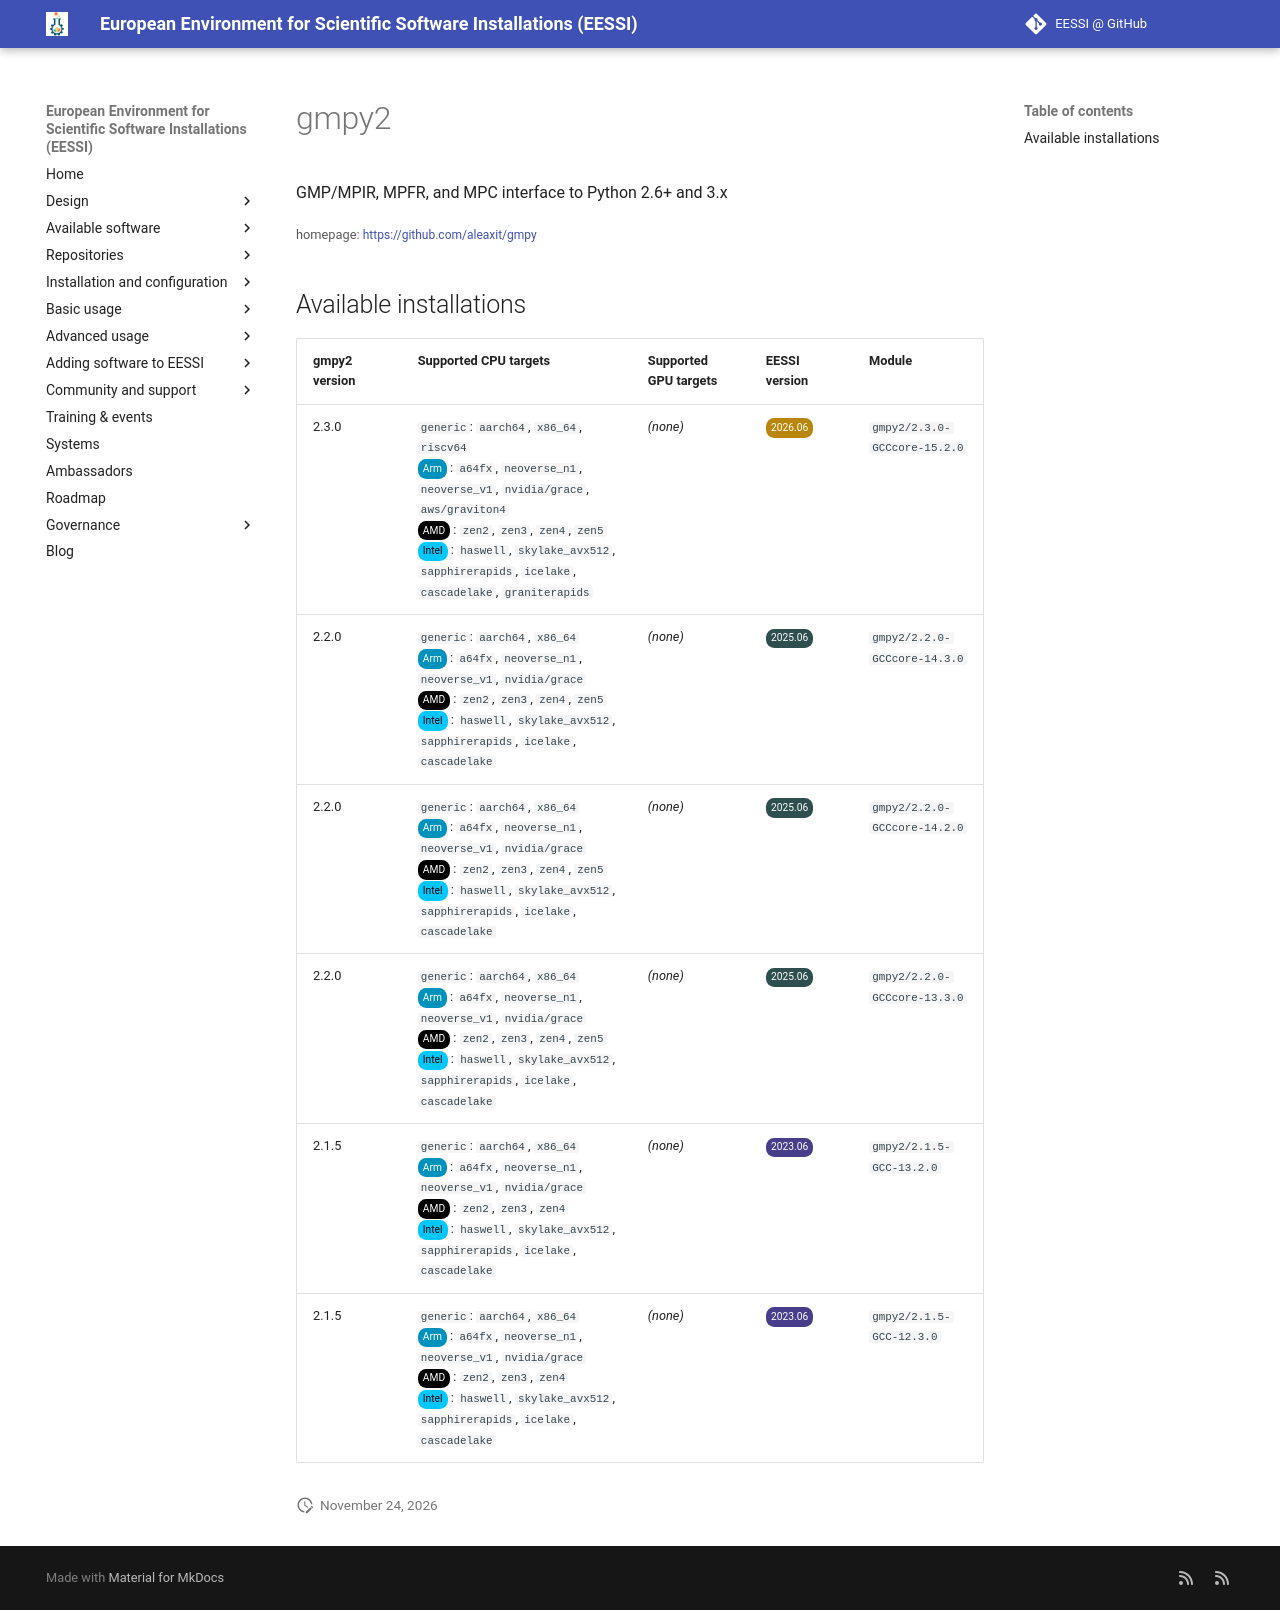

repository: EESSI/docs · page: available_software/detail/gmpy2/index.html · generator: mkdocs

---
json_ld:
  '@context': https://schema.org
  '@type': SoftwareApplication
  applicationCategory: DeveloperApplication
  description: GMP/MPIR, MPFR, and MPC interface to Python 2.6+ and 3.x
  license: Not confirmed
  name: gmpy2
  offers:
    '@type': Offer
    price: 0
  operatingSystem: LINUX
  review:
    '@type': Review
    author:
      '@type': Organization
      name: EESSI
    reviewBody: Application has been successfully made available on all architectures
      supported by EESSI
    reviewRating:
      '@type': Rating
      ratingValue: 5
  softwareRequirements: See https://www.eessi.io/docs/ for how to make EESSI available
    on your system
  softwareVersion: '[''2.3.0'', ''2.2.0'', ''2.1.5'']'
  url: https://github.com/aleaxit/gmpy
---
# gmpy2


GMP/MPIR, MPFR, and MPC interface to Python 2.6+ and 3.x

<small>homepage: </small><span class="software-link">[https://github.com/aleaxit/gmpy](https://github.com/aleaxit/gmpy)</span>

## Available installations


|gmpy2 version|Supported CPU targets|Supported GPU targets|EESSI version|Module|
| --- | --- | --- | --- | --- |
|2.3.0|`generic`: `aarch64`, `x86_64`, `riscv64`<br/><span class="software-cpu-arm">Arm</span>: `a64fx`, `neoverse_n1`, `neoverse_v1`, `nvidia/grace`, `aws/graviton4`<br/><span class="software-cpu-amd">AMD</span>: `zen2`, `zen3`, `zen4`, `zen5`<br/><span class="software-cpu-intel">Intel</span>: `haswell`, `skylake_avx512`, `sapphirerapids`, `icelake`, `cascadelake`, `graniterapids`<br/>|*(none)*|<span class="software-eessi-version-202606">2026.06</span>|`gmpy2/2.3.0-GCCcore-15.2.0`|
|2.2.0|`generic`: `aarch64`, `x86_64`<br/><span class="software-cpu-arm">Arm</span>: `a64fx`, `neoverse_n1`, `neoverse_v1`, `nvidia/grace`<br/><span class="software-cpu-amd">AMD</span>: `zen2`, `zen3`, `zen4`, `zen5`<br/><span class="software-cpu-intel">Intel</span>: `haswell`, `skylake_avx512`, `sapphirerapids`, `icelake`, `cascadelake`<br/>|*(none)*|<span class="software-eessi-version-202506">2025.06</span>|`gmpy2/2.2.0-GCCcore-14.3.0`|
|2.2.0|`generic`: `aarch64`, `x86_64`<br/><span class="software-cpu-arm">Arm</span>: `a64fx`, `neoverse_n1`, `neoverse_v1`, `nvidia/grace`<br/><span class="software-cpu-amd">AMD</span>: `zen2`, `zen3`, `zen4`, `zen5`<br/><span class="software-cpu-intel">Intel</span>: `haswell`, `skylake_avx512`, `sapphirerapids`, `icelake`, `cascadelake`<br/>|*(none)*|<span class="software-eessi-version-202506">2025.06</span>|`gmpy2/2.2.0-GCCcore-14.2.0`|
|2.2.0|`generic`: `aarch64`, `x86_64`<br/><span class="software-cpu-arm">Arm</span>: `a64fx`, `neoverse_n1`, `neoverse_v1`, `nvidia/grace`<br/><span class="software-cpu-amd">AMD</span>: `zen2`, `zen3`, `zen4`, `zen5`<br/><span class="software-cpu-intel">Intel</span>: `haswell`, `skylake_avx512`, `sapphirerapids`, `icelake`, `cascadelake`<br/>|*(none)*|<span class="software-eessi-version-202506">2025.06</span>|`gmpy2/2.2.0-GCCcore-13.3.0`|
|2.1.5|`generic`: `aarch64`, `x86_64`<br/><span class="software-cpu-arm">Arm</span>: `a64fx`, `neoverse_n1`, `neoverse_v1`, `nvidia/grace`<br/><span class="software-cpu-amd">AMD</span>: `zen2`, `zen3`, `zen4`<br/><span class="software-cpu-intel">Intel</span>: `haswell`, `skylake_avx512`, `sapphirerapids`, `icelake`, `cascadelake`<br/>|*(none)*|<span class="software-eessi-version-202306">2023.06</span>|`gmpy2/2.1.5-GCC-13.2.0`|
|2.1.5|`generic`: `aarch64`, `x86_64`<br/><span class="software-cpu-arm">Arm</span>: `a64fx`, `neoverse_n1`, `neoverse_v1`, `nvidia/grace`<br/><span class="software-cpu-amd">AMD</span>: `zen2`, `zen3`, `zen4`<br/><span class="software-cpu-intel">Intel</span>: `haswell`, `skylake_avx512`, `sapphirerapids`, `icelake`, `cascadelake`<br/>|*(none)*|<span class="software-eessi-version-202306">2023.06</span>|`gmpy2/2.1.5-GCC-12.3.0`|
